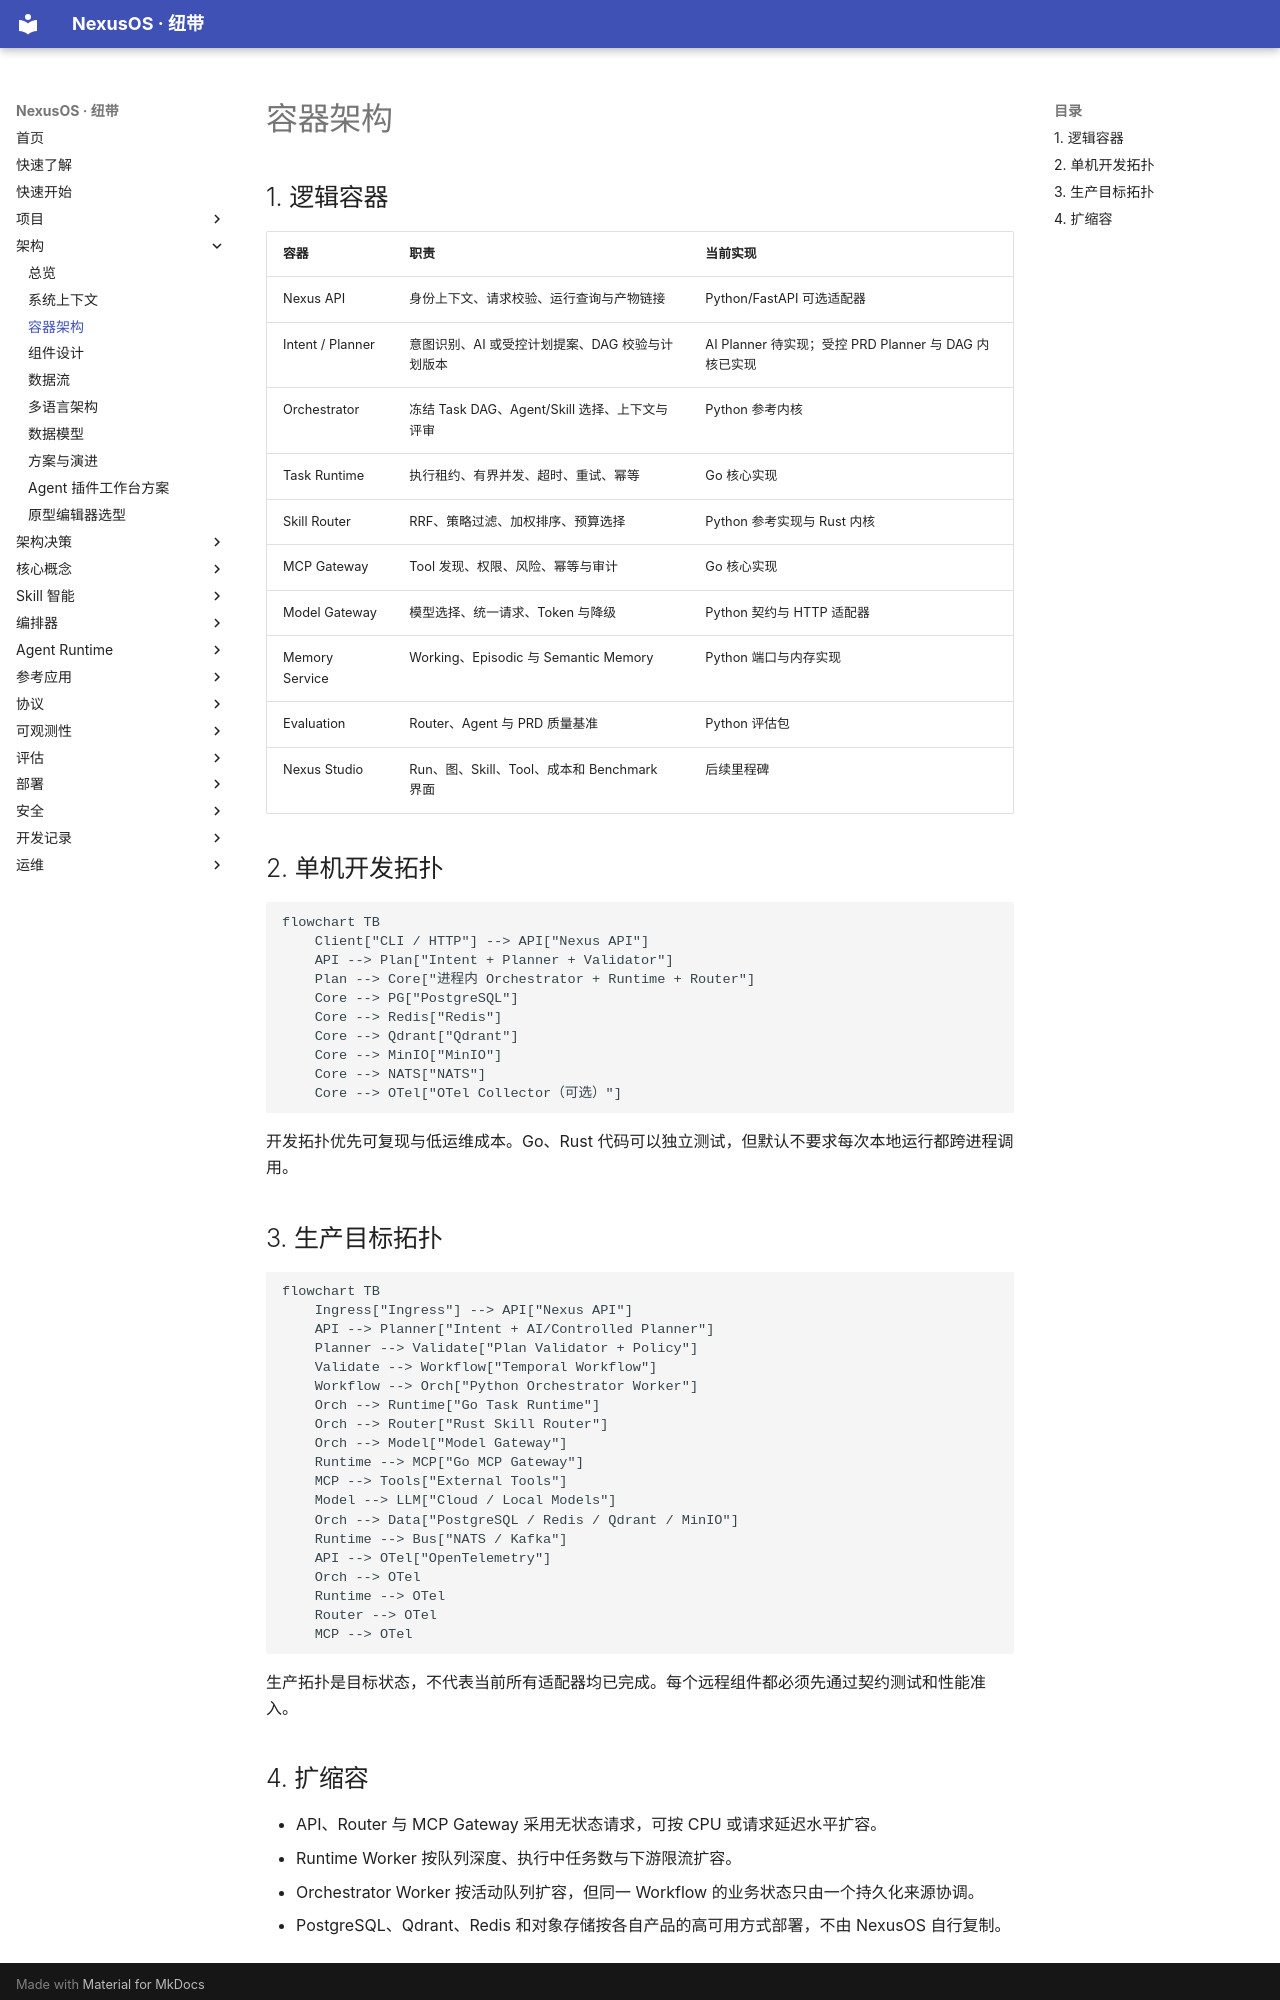

repository: iboosky3/NexusOS · page: architecture/container-architecture/index.html · generator: mkdocs

# 容器架构

## 1. 逻辑容器

| 容器 | 职责 | 当前实现 |
| --- | --- | --- |
| Nexus API | 身份上下文、请求校验、运行查询与产物链接 | Python/FastAPI 可选适配器 |
| Intent / Planner | 意图识别、AI 或受控计划提案、DAG 校验与计划版本 | AI Planner 待实现；受控 PRD Planner 与 DAG 内核已实现 |
| Orchestrator | 冻结 Task DAG、Agent/Skill 选择、上下文与评审 | Python 参考内核 |
| Task Runtime | 执行租约、有界并发、超时、重试、幂等 | Go 核心实现 |
| Skill Router | RRF、策略过滤、加权排序、预算选择 | Python 参考实现与 Rust 内核 |
| MCP Gateway | Tool 发现、权限、风险、幂等与审计 | Go 核心实现 |
| Model Gateway | 模型选择、统一请求、Token 与降级 | Python 契约与 HTTP 适配器 |
| Memory Service | Working、Episodic 与 Semantic Memory | Python 端口与内存实现 |
| Evaluation | Router、Agent 与 PRD 质量基准 | Python 评估包 |
| Nexus Studio | Run、图、Skill、Tool、成本和 Benchmark 界面 | 后续里程碑 |

## 2. 单机开发拓扑

```mermaid
flowchart TB
    Client["CLI / HTTP"] --> API["Nexus API"]
    API --> Plan["Intent + Planner + Validator"]
    Plan --> Core["进程内 Orchestrator + Runtime + Router"]
    Core --> PG["PostgreSQL"]
    Core --> Redis["Redis"]
    Core --> Qdrant["Qdrant"]
    Core --> MinIO["MinIO"]
    Core --> NATS["NATS"]
    Core --> OTel["OTel Collector（可选）"]
```

开发拓扑优先可复现与低运维成本。Go、Rust 代码可以独立测试，但默认不要求每次本地运行都跨进程调用。

## 3. 生产目标拓扑

```mermaid
flowchart TB
    Ingress["Ingress"] --> API["Nexus API"]
    API --> Planner["Intent + AI/Controlled Planner"]
    Planner --> Validate["Plan Validator + Policy"]
    Validate --> Workflow["Temporal Workflow"]
    Workflow --> Orch["Python Orchestrator Worker"]
    Orch --> Runtime["Go Task Runtime"]
    Orch --> Router["Rust Skill Router"]
    Orch --> Model["Model Gateway"]
    Runtime --> MCP["Go MCP Gateway"]
    MCP --> Tools["External Tools"]
    Model --> LLM["Cloud / Local Models"]
    Orch --> Data["PostgreSQL / Redis / Qdrant / MinIO"]
    Runtime --> Bus["NATS / Kafka"]
    API --> OTel["OpenTelemetry"]
    Orch --> OTel
    Runtime --> OTel
    Router --> OTel
    MCP --> OTel
```

生产拓扑是目标状态，不代表当前所有适配器均已完成。每个远程组件都必须先通过契约测试和性能准入。
